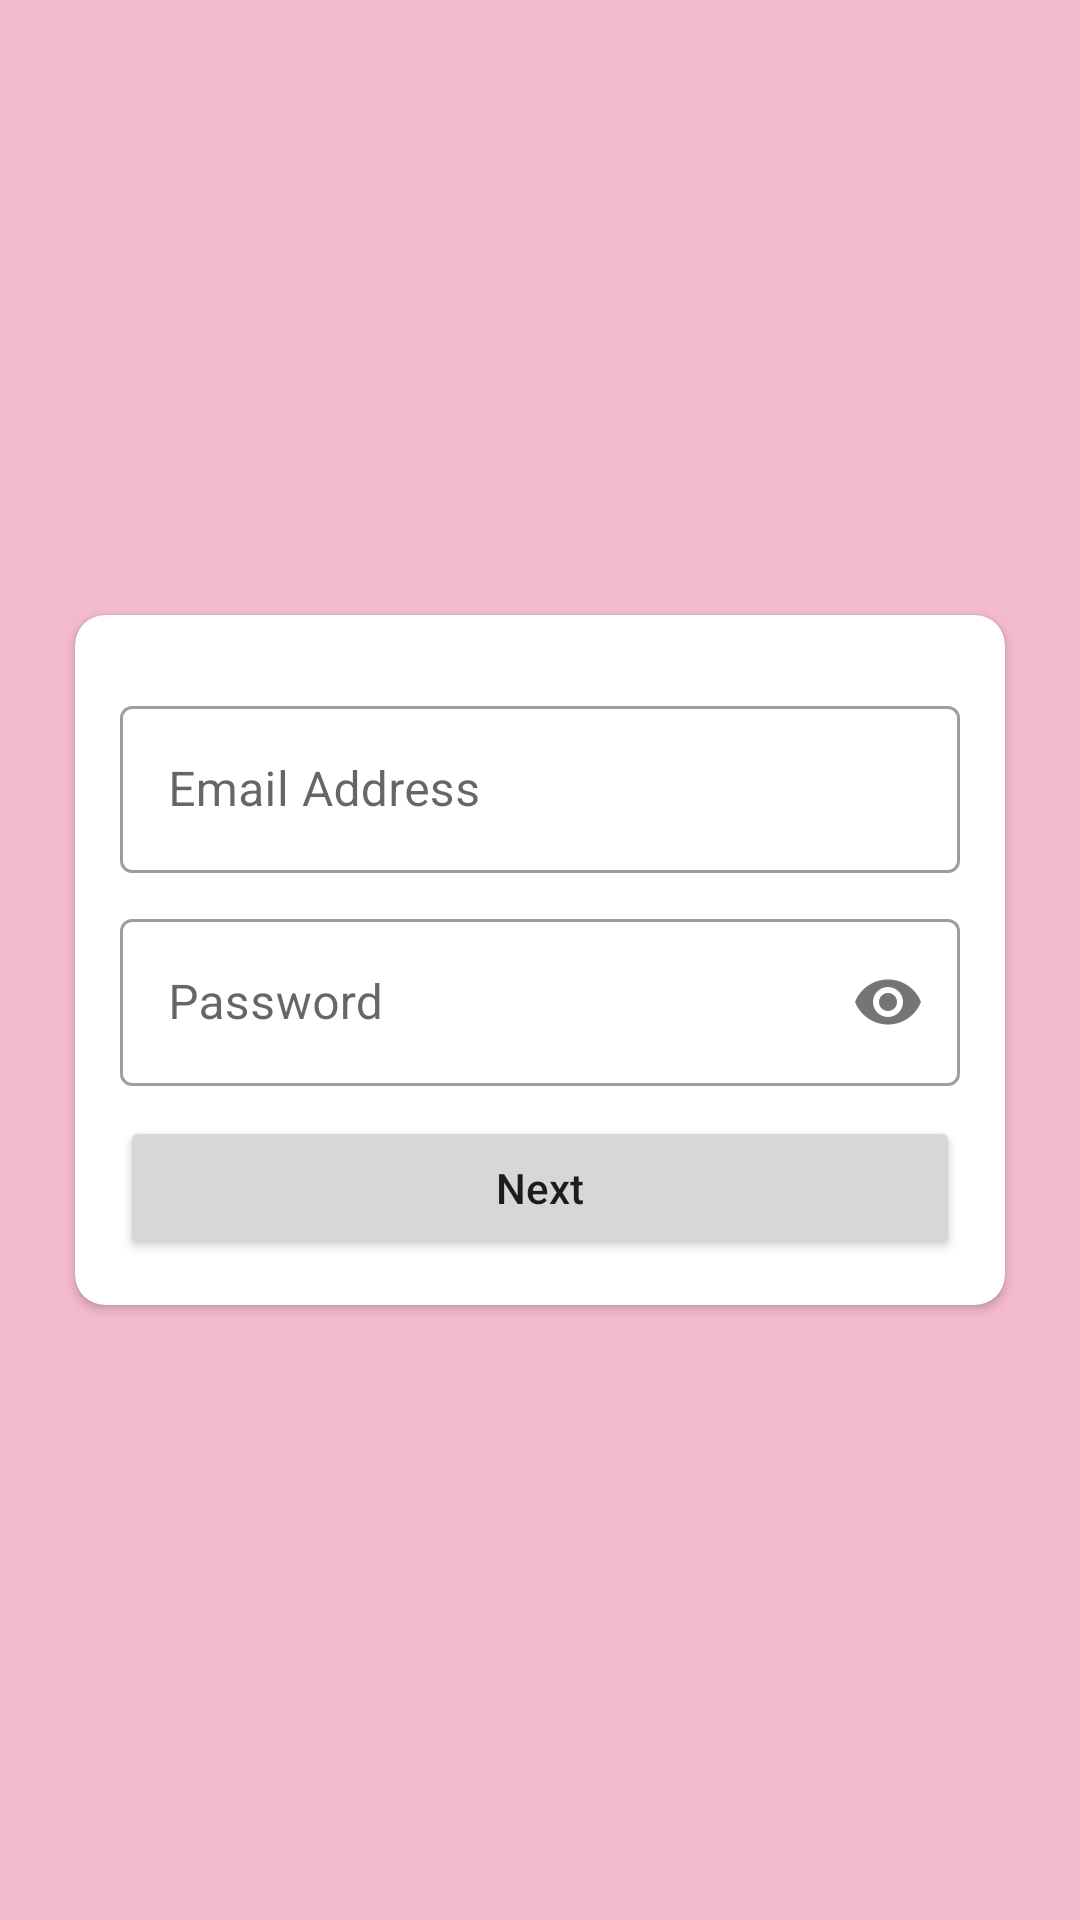

Android layout source for this screen:
<!-- AndroidManifest.xml: application theme Theme.Skincare -->
<!-- res/layout/activity_signup_process_1.xml -->
<?xml version="1.0" encoding="utf-8"?>
<androidx.constraintlayout.widget.ConstraintLayout xmlns:android="http://schemas.android.com/apk/res/android"
    xmlns:app="http://schemas.android.com/apk/res-auto"
    xmlns:tools="http://schemas.android.com/tools"
    android:layout_width="match_parent"
    android:layout_height="match_parent"
    android:background="@color/purple_200"
    tools:context=".SignupProcess1Activity">

    <androidx.cardview.widget.CardView
        android:layout_width="0dp"
        android:layout_height="wrap_content"
        android:layout_margin="25dp"
        android:elevation="8dp"
        app:cardCornerRadius="10dp"
        app:layout_constraintBottom_toBottomOf="parent"
        app:layout_constraintEnd_toEndOf="parent"
        app:layout_constraintStart_toStartOf="parent"
        app:layout_constraintTop_toTopOf="parent">

        <LinearLayout
            android:layout_width="match_parent"
            android:layout_height="wrap_content"
            android:orientation="vertical"
            android:padding="15dp">

            <com.google.android.material.textfield.TextInputLayout
                android:id="@+id/layout_email_address"
                style="@style/Widget.MaterialComponents.TextInputLayout.OutlinedBox"
                android:layout_width="match_parent"
                android:layout_height="wrap_content"
                android:layout_marginTop="10dp"
                android:hint="@string/email_address">

                <com.google.android.material.textfield.TextInputEditText
                    android:id="@+id/et_email_address"
                    android:layout_width="match_parent"
                    android:layout_height="wrap_content"
                    android:imeOptions="actionNext|flagForceAscii"
                    android:inputType="textEmailAddress" />

            </com.google.android.material.textfield.TextInputLayout>

            <com.google.android.material.textfield.TextInputLayout
                android:id="@+id/layout_password"
                style="@style/Widget.MaterialComponents.TextInputLayout.OutlinedBox"
                android:layout_width="match_parent"
                android:layout_height="wrap_content"
                android:layout_marginTop="10dp"
                android:hint="@string/password"
                app:passwordToggleEnabled="true">

                <com.google.android.material.textfield.TextInputEditText
                    android:id="@+id/et_password"
                    android:layout_width="match_parent"
                    android:layout_height="wrap_content"
                    android:imeOptions="actionDone"
                    android:inputType="textPassword" />

            </com.google.android.material.textfield.TextInputLayout>

            <Button
                android:id="@+id/btn_next"
                android:layout_width="match_parent"
                android:layout_height="wrap_content"
                android:layout_marginTop="10dp"
                android:onClick="onClick"
                android:text="@string/next"
                android:textAllCaps="false" />

        </LinearLayout>

    </androidx.cardview.widget.CardView>

</androidx.constraintlayout.widget.ConstraintLayout>
<!-- resources referenced by this layout -->
<resources>
  <color name="purple_200">#F4BBCC</color>
  <string name="email_address">Email Address</string>
  <string name="next">Next</string>
  <string name="password">Password</string>
  <style name="Theme.Skincare" parent="Theme.MaterialComponents.DayNight.NoActionBar">
          
          <item name="colorPrimary">@color/purple_500</item>
          <item name="colorPrimaryVariant">@color/purple_700</item>
          <item name="colorOnPrimary">@color/white</item>
          
          <item name="colorSecondary">@color/teal_200</item>
          <item name="colorSecondaryVariant">@color/teal_700</item>
          <item name="colorOnSecondary">@color/black</item>
          
          <item name="android:statusBarColor" tools:targetApi="l">?attr/colorPrimaryVariant</item>
          
      </style>
  <color name="purple_500">#F4BBCC</color>
  <color name="purple_700">#F4BBCC</color>
  <color name="white">#FFFFFFFF</color>
  <color name="teal_200">#F4BBCC</color>
  <color name="teal_700">#FF018786</color>
  <color name="black">#FF000000</color>
</resources>
